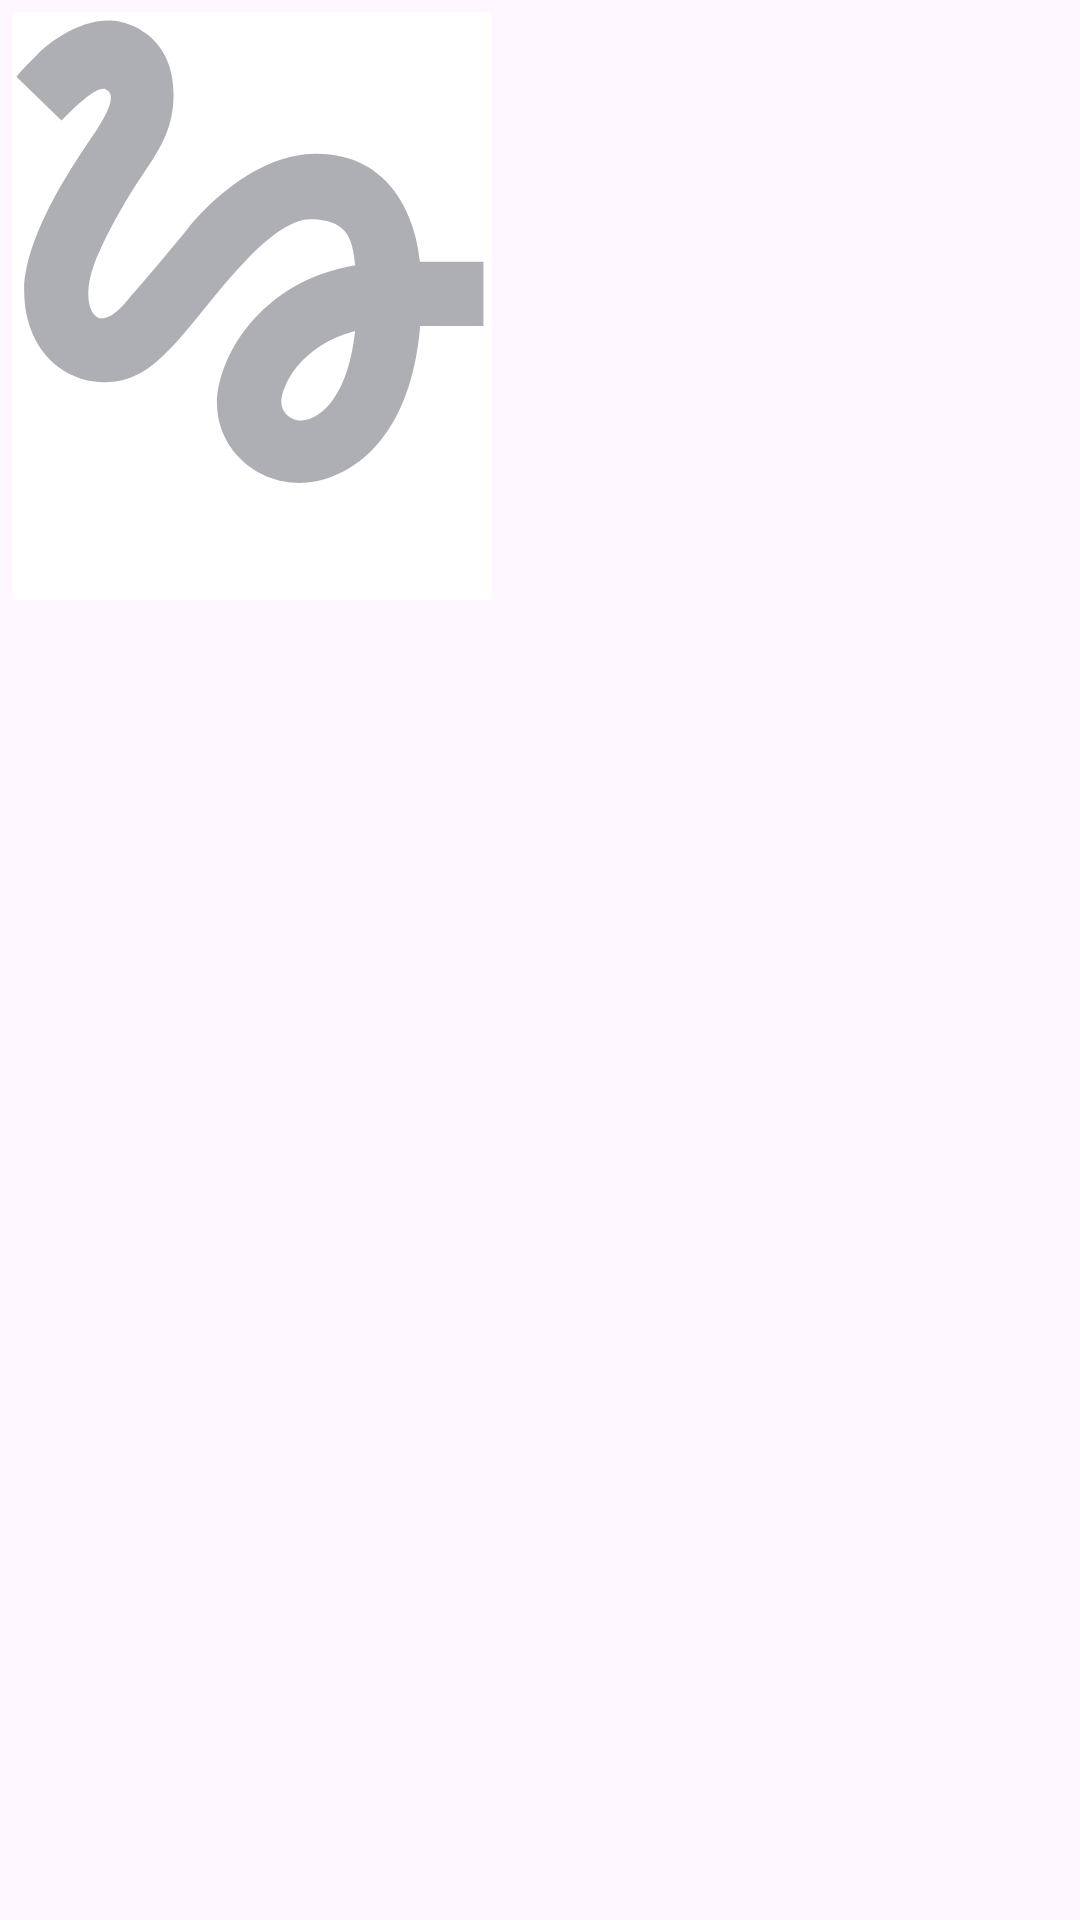

Android layout source for this screen:
<!-- AndroidManifest.xml: application theme PlaylistMaker -->
<!-- res/layout/playlist_item.xml -->
<?xml version="1.0" encoding="utf-8"?>
<LinearLayout xmlns:android="http://schemas.android.com/apk/res/android"
    android:layout_width="wrap_content"
    android:layout_height="wrap_content"
    xmlns:tools="http://schemas.android.com/tools">

    <androidx.cardview.widget.CardView
        xmlns:card_view="http://schemas.android.com/apk/res-auto"
        android:layout_width="wrap_content"
        android:layout_height="wrap_content"
        android:layout_margin="4dp"
        card_view:cardElevation="0dp">

        <LinearLayout
            android:layout_width="wrap_content"
            android:layout_height="wrap_content"
            android:background="@color/defaultBackground"
            android:orientation="vertical">

            <FrameLayout
                android:layout_width="160dp"
                android:layout_height="160dp">

                <ImageView
                    android:id="@+id/rvPlaylistImage"
                    android:layout_width="160dp"
                    android:layout_height="160dp"
                    android:layout_gravity="center"
                    android:background="@drawable/rounded_corners"
                    android:clipToOutline="true"
                    android:outlineProvider="background"
                    android:scaleType="centerCrop"
                    android:src="@drawable/placeholder" />
            </FrameLayout>

            <LinearLayout
                android:layout_width="160dp"
                android:layout_height="32dp"
                android:layout_marginTop="4dp"

                android:orientation="vertical">

                <TextView
                    android:id="@+id/rvPlaylistName"
                    android:layout_width="wrap_content"
                    android:layout_height="wrap_content"
                    style="@style/TrackText"
                    android:textColor="@color/defaultTextColor"
                    android:textSize="12sp"
                    tools:text="@string/text_null"
                    android:ellipsize="end"
                    android:maxLines="1"/>

                <TextView
                    android:id="@+id/rvPlaylistTrackCount"
                    android:layout_width="wrap_content"
                    android:layout_height="wrap_content"
                    style="@style/TrackText"
                    android:textColor="@color/defaultTextColor"
                    android:textSize="12sp"
                    tools:text="@string/countTracks"
                    android:ellipsize="end"
                    android:maxLines="1"/>
            </LinearLayout>
        </LinearLayout>
    </androidx.cardview.widget.CardView>
</LinearLayout>
<!-- resources referenced by this layout -->
<resources>
  <color name="defaultBackground">@color/YP_White</color>
  <color name="defaultTextColor">@color/YP_Black</color>
  <!-- drawable placeholder (drawable) -->
  <vector xmlns:android="http://schemas.android.com/apk/res/android"
      android:width="45dp"
      android:height="45dp"
      android:viewportWidth="35"
      android:viewportHeight="35">
    <path
        android:pathData="M0,0h45v45h-45z"
        android:fillColor="@color/defaultBackground"/>
    <path
        android:pathData="M3.606,7.919C4.919,6.588 6.231,5.387 6.813,5.631C7.75,6.006 6.813,7.563 6.25,8.481C5.781,9.269 0.888,15.775 0.888,20.313C0.888,22.712 1.788,24.7 3.4,25.9C4.806,26.95 6.663,27.269 8.35,26.763C10.356,26.181 12.006,24.138 14.087,21.569C16.356,18.775 19.394,15.119 21.737,15.119C24.794,15.119 24.831,17.013 25.038,18.475C17.95,19.675 14.95,25.356 14.95,28.544C14.95,31.731 17.65,34.338 20.969,34.338C24.025,34.338 29.013,31.844 29.763,22.9H34.375V18.212H29.744C29.462,15.119 27.7,10.337 22.188,10.337C17.969,10.337 14.35,13.919 12.925,15.663C11.837,17.031 9.063,20.313 8.631,20.763C8.163,21.325 7.356,22.337 6.55,22.337C5.706,22.337 5.2,20.781 5.875,18.737C6.531,16.694 8.5,13.375 9.344,12.137C10.806,10 11.781,8.538 11.781,5.988C11.781,1.919 8.706,0.625 7.075,0.625C4.6,0.625 2.444,2.5 1.975,2.969C1.3,3.644 0.738,4.206 0.325,4.713L3.606,7.919ZM21.025,29.781C20.444,29.781 19.638,29.294 19.638,28.431C19.638,27.306 21.006,24.306 25.019,23.256C24.456,28.3 22.337,29.781 21.025,29.781Z"
        android:fillColor="@color/YP_Text_Grey"/>
  </vector>
  <string name="countTracks">0 треков</string>
  <string name="text_null">Unknown</string>
  <style name="TrackText">
          <item name="android:textColor">@color/trackAdditionalText</item>
          <item name="android:fontFamily">@font/ys_display_regular</item>
          <item name="android:textSize">11sp</item>
          <item name="android:ellipsize">end</item>
          <item name="android:maxLines">1</item>
      </style>
  <style name="PlaylistMaker" parent="Theme.Material3.DayNight.NoActionBar">
          
          
          <item name="colorPrimary">@color/YP_Blue</item>
          <item name="android:statusBarColor">@color/YP_Blue</item>
          <item name="android:navigationBarColor">@color/YP_Blue</item>
      </style>
  <color name="YP_White">#FFFFFFFF</color>
  <color name="YP_Black">#1A1B22</color>
  <color name="YP_Text_Grey">#AEAFB4</color>
  <color name="trackAdditionalText">@color/YP_Text_Grey</color>
  <color name="YP_Blue">#3772E7</color>
</resources>
